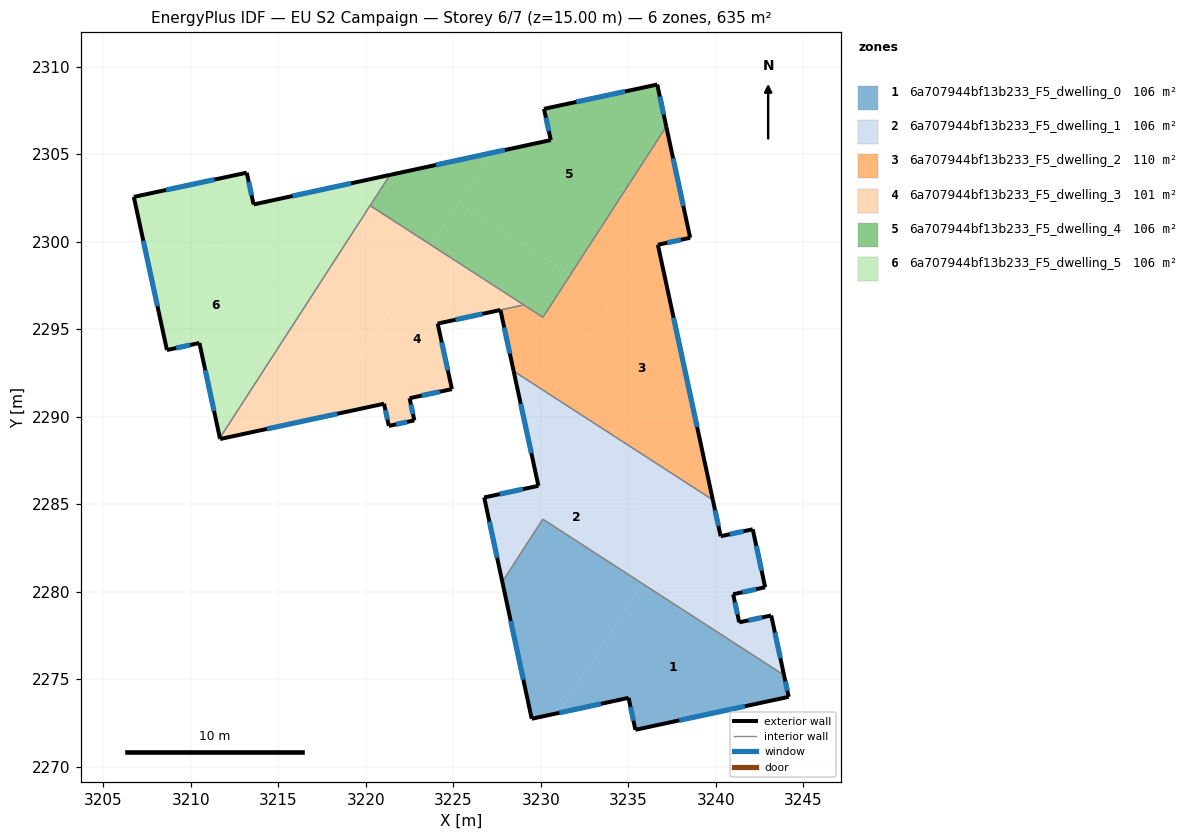
=== STOREY PLAN SPEC (per zone: floor XY polygon, exterior-wall plan segments, windows/doors) ===
zone 1: 6a707944bf13b233_F5_dwelling_0  (105.8 m²)
  floor: (3243.89, 2275.25) (3244.16, 2274.01) (3235.40, 2272.12) (3235.01, 2273.95) (3231.03, 2273.09) (3235.80, 2280.48)
  floor: (3235.80, 2280.48) (3231.03, 2273.09) (3229.48, 2272.75) (3227.80, 2280.58) (3230.11, 2284.16)
  exterior wall: (3244.16, 2274.01) – (3243.89, 2275.25)  [1.3 m]
    window: (3244.08, 2274.36) – (3243.97, 2274.89)  [0.7 m²]
  exterior wall: (3235.40, 2272.12) – (3244.16, 2274.01)  [9.0 m]
    window: (3237.90, 2272.66) – (3241.66, 2273.47)  [4.9 m²]
  exterior wall: (3235.01, 2273.95) – (3235.40, 2272.12)  [1.9 m]
    window: (3235.12, 2273.43) – (3235.29, 2272.65)  [1.0 m²]
  exterior wall: (3229.48, 2272.75) – (3235.01, 2273.95)  [5.7 m]
    window: (3231.06, 2273.10) – (3233.43, 2273.61)  [3.1 m²]
  exterior wall: (3227.80, 2280.58) – (3229.48, 2272.75)  [8.0 m]
    window: (3228.28, 2278.34) – (3229.00, 2274.99)  [4.4 m²]
  interior walls: 2
zone 2: 6a707944bf13b233_F5_dwelling_1  (105.8 m²)
  floor: (3237.72, 2283.44) (3235.80, 2280.48) (3230.11, 2284.16) (3227.80, 2280.58) (3226.76, 2285.40) (3229.86, 2286.06) (3229.24, 2288.92)
  floor: (3242.10, 2283.58) (3242.82, 2280.27) (3240.99, 2279.87) (3241.33, 2278.26) (3243.16, 2278.66) (3243.89, 2275.25) (3235.80, 2280.48) (3239.17, 2285.68) (3239.83, 2285.26) (3240.27, 2283.18)
  floor: (3239.17, 2285.68) (3237.72, 2283.44) (3229.24, 2288.92) (3229.20, 2289.12) (3230.57, 2291.24)
  floor: (3230.57, 2291.24) (3229.20, 2289.12) (3228.44, 2292.62)
  exterior wall: (3242.82, 2280.27) – (3242.10, 2283.58)  [3.4 m]
    window: (3242.61, 2281.22) – (3242.31, 2282.64)  [1.9 m²]
  exterior wall: (3240.99, 2279.87) – (3242.82, 2280.27)  [1.9 m]
    window: (3241.51, 2279.98) – (3242.29, 2280.16)  [1.0 m²]
  exterior wall: (3241.33, 2278.26) – (3240.99, 2279.87)  [1.6 m]
    window: (3241.23, 2278.72) – (3241.09, 2279.41)  [0.9 m²]
  exterior wall: (3243.16, 2278.66) – (3241.33, 2278.26)  [1.9 m]
    window: (3242.64, 2278.54) – (3241.85, 2278.38)  [1.0 m²]
  exterior wall: (3243.89, 2275.25) – (3243.16, 2278.66)  [3.5 m]
    window: (3243.68, 2276.22) – (3243.37, 2277.68)  [1.9 m²]
  exterior wall: (3226.76, 2285.40) – (3227.80, 2280.58)  [4.9 m]
    window: (3227.06, 2284.02) – (3227.50, 2281.96)  [2.7 m²]
  exterior wall: (3229.86, 2286.06) – (3226.76, 2285.40)  [3.2 m]
    window: (3228.97, 2285.87) – (3227.65, 2285.59)  [1.7 m²]
  exterior wall: (3228.44, 2292.62) – (3229.86, 2286.06)  [6.7 m]
    window: (3228.85, 2290.75) – (3229.45, 2287.94)  [3.7 m²]
  exterior wall: (3240.27, 2283.18) – (3239.83, 2285.26)  [2.1 m]
    window: (3240.14, 2283.78) – (3239.95, 2284.67)  [1.2 m²]
  exterior wall: (3242.10, 2283.58) – (3240.27, 2283.18)  [1.9 m]
    window: (3241.58, 2283.47) – (3240.80, 2283.30)  [1.0 m²]
  interior walls: 3
zone 3: 6a707944bf13b233_F5_dwelling_2  (110.1 m²)
  floor: (3237.99, 2302.72) (3238.53, 2300.24) (3236.68, 2299.84) (3239.59, 2286.34) (3239.17, 2285.68) (3230.57, 2291.24)
  floor: (3237.16, 2306.59) (3237.99, 2302.72) (3234.03, 2296.60) (3231.68, 2298.12)
  floor: (3239.59, 2286.34) (3239.83, 2285.26) (3239.17, 2285.68)
  floor: (3234.03, 2296.60) (3230.57, 2291.24) (3228.44, 2292.62) (3227.69, 2296.11) (3229.02, 2296.40) (3230.12, 2295.69) (3231.68, 2298.12)
  exterior wall: (3238.53, 2300.24) – (3237.16, 2306.59)  [6.5 m]
    window: (3238.14, 2302.05) – (3237.55, 2304.78)  [3.6 m²]
  exterior wall: (3236.68, 2299.84) – (3238.53, 2300.24)  [1.9 m]
    window: (3237.21, 2299.95) – (3238.00, 2300.12)  [1.0 m²]
  exterior wall: (3239.83, 2285.26) – (3236.68, 2299.84)  [14.9 m]
    window: (3238.93, 2289.42) – (3237.58, 2295.67)  [8.2 m²]
  exterior wall: (3227.69, 2296.11) – (3228.44, 2292.62)  [3.6 m]
    window: (3227.90, 2295.11) – (3228.23, 2293.62)  [2.0 m²]
  interior walls: 4
zone 4: 6a707944bf13b233_F5_dwelling_3  (101.5 m²)
  floor: (3229.01, 2296.41) (3224.10, 2295.33) (3224.92, 2291.59) (3222.50, 2291.07) (3222.77, 2289.80) (3221.31, 2289.49) (3221.04, 2290.76) (3217.42, 2289.98) (3223.77, 2299.80)
  floor: (3220.26, 2294.36) (3217.42, 2289.98) (3211.67, 2288.74) (3211.66, 2288.80) (3216.73, 2296.64)
  floor: (3223.77, 2299.80) (3220.26, 2294.36) (3216.73, 2296.64) (3220.24, 2302.08)
  exterior wall: (3222.77, 2289.80) – (3222.50, 2291.07)  [1.3 m]
    window: (3222.69, 2290.17) – (3222.57, 2290.71)  [0.7 m²]
  exterior wall: (3221.31, 2289.49) – (3222.77, 2289.80)  [1.5 m]
    window: (3221.73, 2289.58) – (3222.35, 2289.71)  [0.8 m²]
  exterior wall: (3221.04, 2290.76) – (3221.31, 2289.49)  [1.3 m]
    window: (3221.12, 2290.39) – (3221.23, 2289.85)  [0.7 m²]
  exterior wall: (3211.67, 2288.74) – (3221.04, 2290.76)  [9.6 m]
    window: (3214.35, 2289.32) – (3218.36, 2290.18)  [5.3 m²]
  exterior wall: (3211.66, 2288.80) – (3211.67, 2288.74)  [0.1 m]
  exterior wall: (3224.10, 2295.33) – (3227.68, 2296.11)  [3.7 m]
    window: (3225.13, 2295.56) – (3226.66, 2295.89)  [2.0 m²]
  exterior wall: (3224.92, 2291.59) – (3224.10, 2295.33)  [3.8 m]
    window: (3224.68, 2292.66) – (3224.33, 2294.26)  [2.1 m²]
  exterior wall: (3222.50, 2291.07) – (3224.92, 2291.59)  [2.5 m]
    window: (3223.19, 2291.22) – (3224.23, 2291.44)  [1.4 m²]
  interior walls: 3
zone 5: 6a707944bf13b233_F5_dwelling_4  (105.8 m²)
  floor: (3236.65, 2308.99) (3237.16, 2306.59) (3231.68, 2298.12) (3225.34, 2302.22) (3227.19, 2305.09) (3230.57, 2305.82) (3230.17, 2307.60)
  floor: (3231.68, 2298.12) (3230.12, 2295.69) (3223.77, 2299.80) (3225.34, 2302.22)
  floor: (3227.19, 2305.09) (3223.77, 2299.80) (3220.24, 2302.08) (3221.38, 2303.83)
  exterior wall: (3230.57, 2305.82) – (3221.38, 2303.83)  [9.4 m]
    window: (3227.94, 2305.25) – (3224.00, 2304.40)  [5.2 m²]
  exterior wall: (3230.17, 2307.60) – (3230.57, 2305.82)  [1.8 m]
    window: (3230.29, 2307.09) – (3230.45, 2306.33)  [1.0 m²]
  exterior wall: (3236.65, 2308.99) – (3230.17, 2307.60)  [6.6 m]
    window: (3234.80, 2308.60) – (3232.02, 2308.00)  [3.6 m²]
  exterior wall: (3237.16, 2306.59) – (3236.65, 2308.99)  [2.5 m]
    window: (3237.02, 2307.28) – (3236.80, 2308.31)  [1.4 m²]
  interior walls: 4
zone 6: 6a707944bf13b233_F5_dwelling_5  (105.8 m²)
  floor: (3216.73, 2296.64) (3211.66, 2288.80) (3210.49, 2294.22) (3208.63, 2293.83) (3206.74, 2302.57) (3207.35, 2302.70)
  floor: (3221.38, 2303.83) (3216.73, 2296.64) (3207.35, 2302.70) (3213.19, 2303.96) (3213.58, 2302.14)
  exterior wall: (3210.49, 2294.22) – (3211.66, 2288.80)  [5.6 m]
    window: (3210.82, 2292.67) – (3211.32, 2290.35)  [3.1 m²]
  exterior wall: (3208.63, 2293.83) – (3210.49, 2294.22)  [1.9 m]
    window: (3209.16, 2293.94) – (3209.96, 2294.11)  [1.0 m²]
  exterior wall: (3206.74, 2302.57) – (3208.63, 2293.83)  [9.0 m]
    window: (3207.28, 2300.07) – (3208.09, 2296.32)  [4.9 m²]
  exterior wall: (3213.19, 2303.96) – (3206.74, 2302.57)  [6.6 m]
    window: (3211.35, 2303.56) – (3208.58, 2302.97)  [3.6 m²]
  exterior wall: (3213.58, 2302.14) – (3213.19, 2303.96)  [1.9 m]
    window: (3213.47, 2302.66) – (3213.30, 2303.44)  [1.0 m²]
  exterior wall: (3221.38, 2303.83) – (3213.58, 2302.14)  [8.0 m]
    window: (3219.15, 2303.35) – (3215.81, 2302.62)  [4.4 m²]
  interior walls: 2

=== DERIVED (storey summary) ===
Building: EU S2 Campaign
Storey: 6 of 7  (floor level z = 15.00 m)
Storey gross floor area: 634.6 m²
Zones on this storey: 6
  - 6a707944bf13b233_F5_dwelling_0: floor 105.8 m²; exterior wall 25.8 m (77.3 m²); 5 window(s) 14.2 m²; WWR 18.4%
  - 6a707944bf13b233_F5_dwelling_1: floor 105.8 m²; exterior wall 31.1 m (93.2 m²); 10 window(s) 17.1 m²; WWR 18.4%
  - 6a707944bf13b233_F5_dwelling_2: floor 110.1 m²; exterior wall 26.9 m (80.6 m²); 4 window(s) 14.8 m²; WWR 18.4%
  - 6a707944bf13b233_F5_dwelling_3: floor 101.5 m²; exterior wall 23.7 m (71.1 m²); 7 window(s) 13.0 m²; WWR 18.3%
  - 6a707944bf13b233_F5_dwelling_4: floor 105.8 m²; exterior wall 20.3 m (60.9 m²); 4 window(s) 11.2 m²; WWR 18.4%
  - 6a707944bf13b233_F5_dwelling_5: floor 105.8 m²; exterior wall 32.8 m (98.5 m²); 6 window(s) 18.1 m²; WWR 18.4%
Zone adjacency (shared interzone walls):
  - 6a707944bf13b233_F5_dwelling_0 ↔ 6a707944bf13b233_F5_dwelling_1
  - 6a707944bf13b233_F5_dwelling_1 ↔ 6a707944bf13b233_F5_dwelling_2
  - 6a707944bf13b233_F5_dwelling_2 ↔ 6a707944bf13b233_F5_dwelling_3
  - 6a707944bf13b233_F5_dwelling_2 ↔ 6a707944bf13b233_F5_dwelling_4
  - 6a707944bf13b233_F5_dwelling_3 ↔ 6a707944bf13b233_F5_dwelling_4
  - 6a707944bf13b233_F5_dwelling_3 ↔ 6a707944bf13b233_F5_dwelling_5
  - 6a707944bf13b233_F5_dwelling_4 ↔ 6a707944bf13b233_F5_dwelling_5